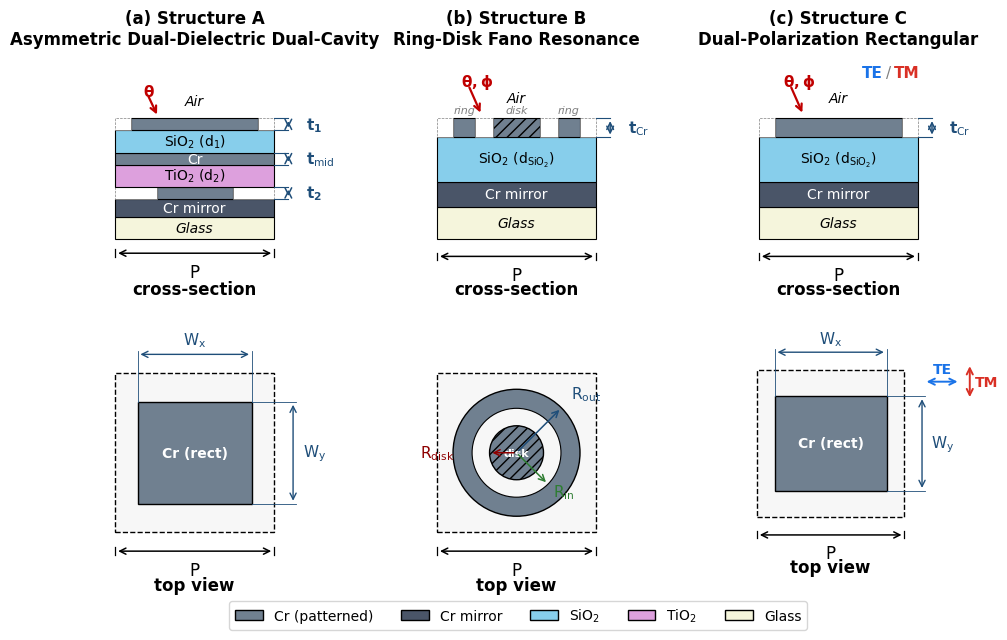

Generate this figure with matplotlib: (Note: this script raises an exception after producing the figure.)
"""Generate clean schematic figures for three MIM absorber structures.

Design changes vs v1:
  - Each cross-section shows ONE unit cell (period bracket aligned)
  - Layer thicknesses labelled with offset tick marks (no box-overlap)
  - Top-view dimension arrows placed outside the unit cell box
  - Larger fonts (TXT 10, LBL 11, TITLE 12)
  - Compact subplot spacing for manuscript embedding
"""
from __future__ import annotations
import matplotlib.pyplot as plt
import matplotlib.patches as mpatches
import numpy as np
from matplotlib.patches import Rectangle, Circle, FancyArrowPatch

# Publication-grade rcParams — UNIFIED across Figures 1–5
# (Optics Communications guide: TrueType / Type 42)
plt.rcParams.update({
    'font.size': 11,
    'font.family': 'sans-serif',
    'font.sans-serif': ['DejaVu Sans'],
    'mathtext.fontset': 'dejavusans',
    'mathtext.default': 'regular',
    'axes.linewidth': 0.9,
    'axes.labelsize': 11,
    'axes.titlesize': 12,
    'xtick.labelsize': 10,
    'ytick.labelsize': 10,
    'legend.fontsize': 9,
    'pdf.fonttype': 42,   # TrueType (avoids Type 3 reader-compat issues)
    'ps.fonttype': 42,
})

# ─── Colors ───
C_CR      = '#708090'
C_SIO2    = '#87CEEB'
C_TIO2    = '#DDA0DD'
C_GLASS   = '#F5F5DC'
C_AIR     = '#FFFFFF'
C_CR_DARK = '#4A5568'
C_DIM     = '#1f4e79'   # dimension arrow / label
C_RED     = '#C00000'   # incident light
C_TE      = '#1a73e8'   # TE polarization
C_TM      = '#d93025'   # TM polarization

TXT_FS   = 10
LBL_FS   = 11
TITLE_FS = 12
LEG_FS   = 9

# Cross-section panel dimensions (single unit cell)
W_CELL = 5.0           # logical unit-cell width
LX0, LX1 = -0.9, 6.9   # x-axis bounds (room for thickness labels)

# Top-view panel dimensions (range matched to ylim 7.35 → square panel)
TX0, TX1 = -0.9, 6.45

fig, axes = plt.subplots(2, 3, figsize=(11.5, 7.5),
                         gridspec_kw={'height_ratios': [9.4, 6.7],
                                       'hspace': -0.30, 'wspace': 0.30})

LBL_MIRROR = 'Cr mirror'     # short to fit inside the unit-cell box


def thickness_tick(ax, x_box_right, y0, y1, label, lbl_offset=0.55):
    """Tick mark + thickness label outside the box, on the right."""
    x_tick = x_box_right + 0.45
    ax.plot([x_box_right, x_tick], [y0, y0], color=C_DIM, lw=0.8)
    ax.plot([x_box_right, x_tick], [y1, y1], color=C_DIM, lw=0.8)
    ax.annotate('', xy=(x_tick, y0), xytext=(x_tick, y1),
                arrowprops=dict(arrowstyle='<->', color=C_DIM, lw=1.1,
                                mutation_scale=12))
    ax.text(x_tick + lbl_offset, (y0 + y1) / 2, label,
            fontsize=LBL_FS, ha='left', va='center', color=C_DIM,
            fontweight='bold')


def period_bracket(ax, x0, x1, y, label='$P$'):
    """Period bracket below the cross-section (aligned with one unit cell)."""
    ax.annotate('', xy=(x0, y), xytext=(x1, y),
                arrowprops=dict(arrowstyle='<->', color='black', lw=1.1))
    ax.plot([x0, x0], [y - 0.12, y + 0.12], color='black', lw=0.9)
    ax.plot([x1, x1], [y - 0.12, y + 0.12], color='black', lw=0.9)
    ax.text((x0 + x1) / 2, y - 0.30, label, ha='center', va='top',
            fontsize=LBL_FS + 1)


def incident_light(ax, x_tip, y_tip, label=r'$\theta$', color=C_RED, dy=0.95,
                   dx=-0.42, lbl_dx=-0.22, lbl_dy=-0.02):
    """Slanted incidence arrow + angle label."""
    ax.annotate('', xy=(x_tip, y_tip), xytext=(x_tip + dx, y_tip + dy),
                arrowprops=dict(arrowstyle='->', color=color, lw=1.6))
    ax.text(x_tip + dx + lbl_dx, y_tip + dy + lbl_dy, label,
            fontsize=LBL_FS, color=color, fontweight='bold')


def panel_title(ax, title, x_data=0.0, ha='left', y=0.93):
    """Panel title anchored to a chosen data-position above the panel."""
    x0, x1 = ax.get_xlim()
    x_axes = (x_data - x0) / (x1 - x0)
    ax.text(x_axes, y, title, transform=ax.transAxes,
            fontsize=TITLE_FS, fontweight='bold', ha=ha, va='bottom',
            clip_on=False)


# ═══════════════════════════════════════════════════════════════════
# (a) Structure A — Asymmetric Dual-Dielectric Dual-Cavity
# ═══════════════════════════════════════════════════════════════════
ax = axes[0, 0]
ax.set_xlim(LX0, LX1); ax.set_ylim(-1.7, 6.6); ax.set_aspect('equal', anchor='N'); ax.axis('off')
panel_title(ax, '(a) Structure A\nAsymmetric Dual-Dielectric Dual-Cavity', x_data=W_CELL / 2, ha='center')
yA = 0.0

# Glass
ax.add_patch(Rectangle((0, yA + 0), W_CELL, 0.68, fc=C_GLASS, ec='k', lw=0.8))
ax.text(W_CELL / 2, yA + 0.34, 'Glass', ha='center', va='center',
        fontsize=TXT_FS, style='italic')

# Cr mirror (100 nm)
y0 = yA + 0.68; h = 0.58
ax.add_patch(Rectangle((0, y0), W_CELL, h, fc=C_CR_DARK, ec='k', lw=0.8))
ax.text(W_CELL / 2, y0 + h / 2, LBL_MIRROR, ha='center', va='center',
        fontsize=TXT_FS, color='white')

# Cr patterned (square, t2)
y_t2 = y0 + h; h_t2 = 0.38
ax.add_patch(Rectangle((1.30, y_t2), 2.4, h_t2, fc=C_CR, ec='k', lw=0.8))
ax.add_patch(Rectangle((0, y_t2), 1.30, h_t2, fc=C_AIR, ec='gray', lw=0.5, ls='--'))
ax.add_patch(Rectangle((3.70, y_t2), 1.30, h_t2, fc=C_AIR, ec='gray', lw=0.5, ls='--'))
thickness_tick(ax, W_CELL, y_t2, y_t2 + h_t2, '$t_2$')

# TiO2 (d2)
y_tio2 = y_t2 + h_t2; h_tio2 = 0.70
ax.add_patch(Rectangle((0, y_tio2), W_CELL, h_tio2, fc=C_TIO2, ec='k', lw=0.8))
ax.text(W_CELL / 2, y_tio2 + h_tio2 / 2, r'TiO$_2$ ($d_2$)', ha='center', va='center',
        fontsize=TXT_FS)

# Cr middle (t_mid)
y_mid = y_tio2 + h_tio2; h_mid = 0.38
ax.add_patch(Rectangle((0, y_mid), W_CELL, h_mid, fc=C_CR, ec='k', lw=0.8))
ax.text(W_CELL / 2, y_mid + h_mid / 2, 'Cr',
        ha='center', va='center', fontsize=TXT_FS, color='white')
# Optional t_mid thickness label outside the box
thickness_tick(ax, W_CELL, y_mid, y_mid + h_mid, r'$t_{\mathrm{mid}}$',
               lbl_offset=0.55)

# SiO2 (d1)
y_sio2 = y_mid + h_mid; h_sio2 = 0.70
ax.add_patch(Rectangle((0, y_sio2), W_CELL, h_sio2, fc=C_SIO2, ec='k', lw=0.8))
ax.text(W_CELL / 2, y_sio2 + h_sio2 / 2, r'SiO$_2$ ($d_1$)', ha='center', va='center',
        fontsize=TXT_FS)

# Cr patterned (rect, t1)
y_t1 = y_sio2 + h_sio2; h_t1 = 0.38
ax.add_patch(Rectangle((0.5, y_t1), 4.0, h_t1, fc=C_CR, ec='k', lw=0.8))
ax.add_patch(Rectangle((0, y_t1), 0.5, h_t1, fc=C_AIR, ec='gray', lw=0.5, ls='--'))
ax.add_patch(Rectangle((4.5, y_t1), 0.5, h_t1, fc=C_AIR, ec='gray', lw=0.5, ls='--'))
thickness_tick(ax, W_CELL, y_t1, y_t1 + h_t1, '$t_1$')

# Air label
ax.text(W_CELL / 2, y_t1 + h_t1 + 0.55, 'Air', ha='center', va='center',
        fontsize=TXT_FS, style='italic')

# Incident light
incident_light(ax, x_tip=1.35, y_tip=y_t1 + h_t1 + 0.04, label=r'$\theta$',
               dy=0.72, dx=-0.34, lbl_dx=-0.14, lbl_dy=-0.06)

# Period bracket (single unit cell)
period_bracket(ax, 0, W_CELL, yA - 0.45, '$P$')
ax.text(W_CELL / 2, -1.30, 'cross-section', ha='center', va='top',
        fontsize=TITLE_FS, fontweight='bold')

# ─── Top view (a) ───
ax = axes[1, 0]
ax.set_xlim(LX0, LX1); ax.set_ylim(-1.7, 6.55); ax.set_aspect('equal', anchor='N'); ax.axis('off')
# Unit cell
ax.add_patch(Rectangle((0, 0), W_CELL, W_CELL, fc='#f7f7f7', ec='k', lw=1.0, ls='--'))
# Cr rect (top patterned)
ax.add_patch(Rectangle((0.7, 0.9), 3.6, 3.2, fc=C_CR, ec='k', lw=1.0))
ax.text(2.5, 2.5, 'Cr (rect)', ha='center', va='center',
        fontsize=TXT_FS, color='white', fontweight='bold')

# Wx (above the box, with end ticks)
yx = 5.6
ax.annotate('', xy=(0.7, yx), xytext=(4.3, yx),
            arrowprops=dict(arrowstyle='<->', color=C_DIM, lw=1.0))
ax.plot([0.7, 0.7], [4.1, yx + 0.1], color=C_DIM, lw=0.6)
ax.plot([4.3, 4.3], [4.1, yx + 0.1], color=C_DIM, lw=0.6)
ax.text(2.5, yx + 0.30, '$W_x$', ha='center', fontsize=LBL_FS, color=C_DIM)

# Wy (right of the box)
xy_x = 5.6
ax.annotate('', xy=(xy_x, 0.9), xytext=(xy_x, 4.1),
            arrowprops=dict(arrowstyle='<->', color=C_DIM, lw=1.0))
ax.plot([4.3, xy_x + 0.1], [0.9, 0.9], color=C_DIM, lw=0.6)
ax.plot([4.3, xy_x + 0.1], [4.1, 4.1], color=C_DIM, lw=0.6)
ax.text(xy_x + 0.30, 2.5, '$W_y$', ha='left', va='center', fontsize=LBL_FS, color=C_DIM)

# Period (below)
period_bracket(ax, 0, W_CELL, -0.6, '$P$')
ax.text(W_CELL / 2, -1.40, 'top view', ha='center', va='top',
        fontsize=TITLE_FS, fontweight='bold')


# ═══════════════════════════════════════════════════════════════════
# (b) Structure B — Ring–Disk Fano Resonance
# ═══════════════════════════════════════════════════════════════════
ax = axes[0, 1]
ax.set_xlim(LX0, LX1); ax.set_ylim(-1.7, 6.6); ax.set_aspect('equal', anchor='N'); ax.axis('off')
panel_title(ax, '(b) Structure B\nRing-Disk Fano Resonance', x_data=W_CELL / 2, ha='center')

# Glass
ax.add_patch(Rectangle((0, 0), W_CELL, 1.0, fc=C_GLASS, ec='k', lw=0.8))
ax.text(W_CELL / 2, 0.5, 'Glass', ha='center', va='center',
        fontsize=TXT_FS, style='italic')

# Cr mirror
y0 = 1.0; h = 0.8
ax.add_patch(Rectangle((0, y0), W_CELL, h, fc=C_CR_DARK, ec='k', lw=0.8))
ax.text(W_CELL / 2, y0 + h / 2, LBL_MIRROR, ha='center', va='center',
        fontsize=TXT_FS, color='white')

# SiO2 spacer
y_s = y0 + h; h_s = 1.4
ax.add_patch(Rectangle((0, y_s), W_CELL, h_s, fc=C_SIO2, ec='k', lw=0.8))
ax.text(W_CELL / 2, y_s + h_s / 2, r'SiO$_2$ ($d_{\mathrm{SiO_2}}$)',
        ha='center', va='center', fontsize=TXT_FS)

# Ring + disk patterned Cr layer
y_cr = y_s + h_s; h_cr = 0.6
# Ring outer (two thin bars)
ax.add_patch(Rectangle((0.50, y_cr), 0.70, h_cr, fc=C_CR, ec='k', lw=0.8))
ax.add_patch(Rectangle((3.80, y_cr), 0.70, h_cr, fc=C_CR, ec='k', lw=0.8))
# Disk (centred bar with hatch)
ax.add_patch(Rectangle((1.75, y_cr), 1.50, h_cr, fc=C_CR, ec='k', lw=0.8, hatch='///'))
# Air gaps
ax.add_patch(Rectangle((0, y_cr),     0.50, h_cr, fc=C_AIR, ec='gray', lw=0.5, ls='--'))
ax.add_patch(Rectangle((1.20, y_cr),  0.55, h_cr, fc=C_AIR, ec='gray', lw=0.5, ls='--'))
ax.add_patch(Rectangle((3.25, y_cr),  0.55, h_cr, fc=C_AIR, ec='gray', lw=0.5, ls='--'))
ax.add_patch(Rectangle((4.50, y_cr),  0.50, h_cr, fc=C_AIR, ec='gray', lw=0.5, ls='--'))
# Subtle role labels (above thin bars + disk)
ax.text(0.85, y_cr + h_cr + 0.15, 'ring', ha='center', fontsize=8, color='gray', style='italic')
ax.text(2.50, y_cr + h_cr + 0.15, 'disk', ha='center', fontsize=8, color='gray', style='italic')
ax.text(4.15, y_cr + h_cr + 0.15, 'ring', ha='center', fontsize=8, color='gray', style='italic')

thickness_tick(ax, W_CELL, y_cr, y_cr + h_cr, r'$t_{\mathrm{Cr}}$')

# Air
ax.text(W_CELL / 2, y_cr + h_cr + 0.65, 'Air', ha='center', va='center',
        fontsize=TXT_FS, style='italic')

# Incident light
incident_light(ax, x_tip=1.4, y_tip=y_cr + h_cr + 0.10, label=r'$\theta,\phi$')

period_bracket(ax, 0, W_CELL, -0.55, '$P$')
ax.text(W_CELL / 2, -1.30, 'cross-section', ha='center', va='top',
        fontsize=TITLE_FS, fontweight='bold')


# ─── Top view (b) ───
ax = axes[1, 1]
ax.set_xlim(LX0, LX1); ax.set_ylim(-1.7, 6.55); ax.set_aspect('equal', anchor='N'); ax.axis('off')
ax.add_patch(Rectangle((0, 0), W_CELL, W_CELL, fc='#f7f7f7', ec='k', lw=1.0, ls='--'))

# Outer ring
ax.add_patch(Circle((2.5, 2.5), 2.0, fc=C_CR, ec='k', lw=1.0))
# Inner cutout
ax.add_patch(Circle((2.5, 2.5), 1.4, fc='#f7f7f7', ec='k', lw=0.8))
# Disk
ax.add_patch(Circle((2.5, 2.5), 0.85, fc=C_CR, ec='k', lw=1.0, hatch='///'))
ax.text(2.5, 2.5, 'disk', ha='center', va='center', fontsize=8,
        color='white', fontweight='bold')

# R_out (top-right radial)
ang = np.pi / 4
ax.annotate('', xy=(2.5 + 2.0 * np.cos(ang), 2.5 + 2.0 * np.sin(ang)),
            xytext=(2.5, 2.5),
            arrowprops=dict(arrowstyle='->', color=C_DIM, lw=1.1))
ax.text(2.5 + 2.2 * np.cos(ang) + 0.15, 2.5 + 2.2 * np.sin(ang) + 0.15,
        r'$R_{\mathrm{out}}$', fontsize=LBL_FS, color=C_DIM)

# R_in (bottom-right radial)
ang = -np.pi / 4
ax.annotate('', xy=(2.5 + 1.4 * np.cos(ang), 2.5 + 1.4 * np.sin(ang)),
            xytext=(2.5, 2.5),
            arrowprops=dict(arrowstyle='->', color='#2e7d32', lw=1.1))
ax.text(2.5 + 1.5 * np.cos(ang) + 0.10, 2.5 + 1.5 * np.sin(ang) - 0.30,
        r'$R_{\mathrm{in}}$', fontsize=LBL_FS, color='#2e7d32')

# R_disk (left radial; label placed clearly outside the disk)
ax.annotate('', xy=(2.5 - 0.85, 2.5), xytext=(2.5, 2.5),
            arrowprops=dict(arrowstyle='->', color='#8e0000', lw=1.1))
ax.text(0.55, 2.5, r'$R_{\mathrm{disk}}$',
        fontsize=LBL_FS, color='#8e0000', ha='right', va='center')

period_bracket(ax, 0, W_CELL, -0.6, '$P$')
ax.text(W_CELL / 2, -1.40, 'top view', ha='center', va='top',
        fontsize=TITLE_FS, fontweight='bold')


# ═══════════════════════════════════════════════════════════════════
# (c) Structure C — Dual-Polarization Rectangular
# ═══════════════════════════════════════════════════════════════════
ax = axes[0, 2]
ax.set_xlim(LX0, LX1); ax.set_ylim(-1.7, 6.6); ax.set_aspect('equal', anchor='N'); ax.axis('off')
panel_title(ax, '(c) Structure C\nDual-Polarization Rectangular', x_data=W_CELL / 2, ha='center')

# Glass
ax.add_patch(Rectangle((0, 0), W_CELL, 1.0, fc=C_GLASS, ec='k', lw=0.8))
ax.text(W_CELL / 2, 0.5, 'Glass', ha='center', va='center',
        fontsize=TXT_FS, style='italic')

# Cr mirror
y0 = 1.0; h = 0.8
ax.add_patch(Rectangle((0, y0), W_CELL, h, fc=C_CR_DARK, ec='k', lw=0.8))
ax.text(W_CELL / 2, y0 + h / 2, LBL_MIRROR, ha='center', va='center',
        fontsize=TXT_FS, color='white')

# SiO2 spacer
y_s = y0 + h; h_s = 1.4
ax.add_patch(Rectangle((0, y_s), W_CELL, h_s, fc=C_SIO2, ec='k', lw=0.8))
ax.text(W_CELL / 2, y_s + h_s / 2, r'SiO$_2$ ($d_{\mathrm{SiO_2}}$)',
        ha='center', va='center', fontsize=TXT_FS)

# Cr rect patch
y_cr = y_s + h_s; h_cr = 0.6
ax.add_patch(Rectangle((0.5, y_cr), 4.0, h_cr, fc=C_CR, ec='k', lw=0.8))
ax.add_patch(Rectangle((0, y_cr),   0.5, h_cr, fc=C_AIR, ec='gray', lw=0.5, ls='--'))
ax.add_patch(Rectangle((4.5, y_cr), 0.5, h_cr, fc=C_AIR, ec='gray', lw=0.5, ls='--'))
thickness_tick(ax, W_CELL, y_cr, y_cr + h_cr, r'$t_{\mathrm{Cr}}$')

ax.text(W_CELL / 2, y_cr + h_cr + 0.65, 'Air', ha='center', va='center',
        fontsize=TXT_FS, style='italic')

# Incident light
incident_light(ax, x_tip=1.4, y_tip=y_cr + h_cr + 0.10, label=r'$\theta,\phi$')

# TE / TM polarization indicators (cross-section)
ax.text(3.25, y_cr + h_cr + 1.30, 'TE', fontsize=LBL_FS, color=C_TE, fontweight='bold')
ax.text(4.0,  y_cr + h_cr + 1.30, '/',  fontsize=LBL_FS, color='gray')
ax.text(4.25, y_cr + h_cr + 1.30, 'TM', fontsize=LBL_FS, color=C_TM, fontweight='bold')

period_bracket(ax, 0, W_CELL, -0.55, '$P$')
ax.text(W_CELL / 2, -1.30, 'cross-section', ha='center', va='top',
        fontsize=TITLE_FS, fontweight='bold')


# ─── Top view (c) ───
ax = axes[1, 2]
ax.set_xlim(LX0, LX1 + 0.6); ax.set_ylim(-1.7, 6.55); ax.set_aspect('equal', anchor='N'); ax.axis('off')
ax.add_patch(Rectangle((0, 0), W_CELL, W_CELL, fc='#f7f7f7', ec='k', lw=1.0, ls='--'))

# Cr rect
ax.add_patch(Rectangle((0.6, 0.9), 3.8, 3.2, fc=C_CR, ec='k', lw=1.0))
ax.text(2.5, 2.5, 'Cr (rect)', ha='center', va='center',
        fontsize=TXT_FS, color='white', fontweight='bold')

# Wx (above the box)
yx = 5.6
ax.annotate('', xy=(0.6, yx), xytext=(4.4, yx),
            arrowprops=dict(arrowstyle='<->', color=C_DIM, lw=1.0))
ax.plot([0.6, 0.6], [4.1, yx + 0.1], color=C_DIM, lw=0.6)
ax.plot([4.4, 4.4], [4.1, yx + 0.1], color=C_DIM, lw=0.6)
ax.text(2.5, yx + 0.30, '$W_x$', ha='center', fontsize=LBL_FS, color=C_DIM)

# Wy (right of the box)
xy_x = 5.6
ax.annotate('', xy=(xy_x, 0.9), xytext=(xy_x, 4.1),
            arrowprops=dict(arrowstyle='<->', color=C_DIM, lw=1.0))
ax.plot([4.4, xy_x + 0.1], [0.9, 0.9], color=C_DIM, lw=0.6)
ax.plot([4.4, xy_x + 0.1], [4.1, 4.1], color=C_DIM, lw=0.6)
ax.text(xy_x + 0.30, 2.5, '$W_y$', ha='left', va='center',
        fontsize=LBL_FS, color=C_DIM)

# Period
period_bracket(ax, 0, W_CELL, -0.6, '$P$')
ax.text(W_CELL / 2, -1.40, 'top view', ha='center', va='top',
        fontsize=TITLE_FS, fontweight='bold')

# TE / TM polarization arrows placed compactly to the right of the unit cell.
ax.annotate('', xy=(xy_x + 1.30, 4.6), xytext=(xy_x + 0.06, 4.6),
            arrowprops=dict(arrowstyle='<->', color=C_TE, lw=1.4))
ax.text(xy_x + 0.68, 4.88, 'TE', ha='center', fontsize=LBL_FS - 1,
        color=C_TE, fontweight='bold')
ax.annotate('', xy=(xy_x + 1.62, 5.22), xytext=(xy_x + 1.62, 3.98),
            arrowprops=dict(arrowstyle='<->', color=C_TM, lw=1.4))
ax.text(xy_x + 1.78, 4.6, 'TM', ha='left', va='center',
        fontsize=LBL_FS - 1, color=C_TM, fontweight='bold')


# ═══════════════════════════════════════════════════════════════════
# Legend
# ═══════════════════════════════════════════════════════════════════
legend_elements = [
    mpatches.Patch(facecolor=C_CR,      edgecolor='k', label='Cr (patterned)'),
    mpatches.Patch(facecolor=C_CR_DARK, edgecolor='k', label='Cr mirror'),
    mpatches.Patch(facecolor=C_SIO2,    edgecolor='k', label=r'SiO$_2$'),
    mpatches.Patch(facecolor=C_TIO2,    edgecolor='k', label=r'TiO$_2$'),
    mpatches.Patch(facecolor=C_GLASS,   edgecolor='k', label='Glass'),
]
fig.legend(handles=legend_elements, loc='lower center', ncol=5,
           fontsize=LBL_FS - 1, frameon=True, fancybox=True, shadow=False,
           bbox_to_anchor=(0.5, 0.07))

plt.savefig('figures/fig0_structure_schematic.pdf',
            bbox_inches='tight', dpi=300)
plt.savefig('figures/fig0_structure_schematic.png',
            bbox_inches='tight', dpi=250)
plt.savefig('figures/Figure_1.pdf',
            bbox_inches='tight', dpi=300)
plt.savefig('figures/Figure_1.png',
            bbox_inches='tight', dpi=250)
print('Schematic saved (Type 42 fonts, PNG 250 DPI).')
